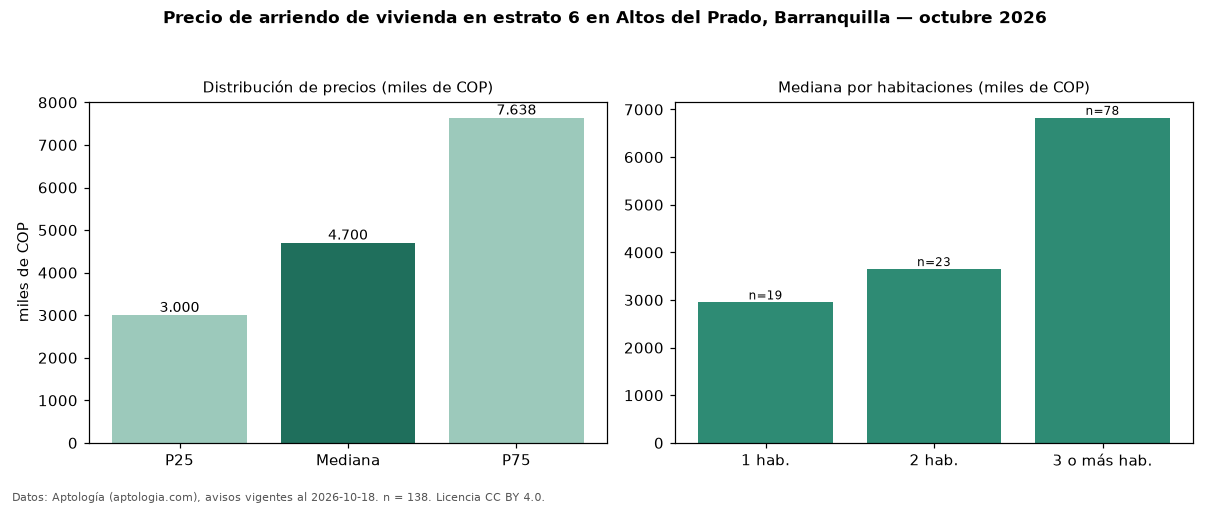

The table this chart was drawn from, first rows:
seccion, metrica, valor, moneda, n
precio, p25, 3000000, COP, 138
precio, mediana, 4700000, COP, 138
precio, p75, 7637500, COP, 138
precio, minimo, 1500000, COP, 138
precio, maximo, 25000000, COP, 138
m2, mediana_precio_m2, 40361, COP, 135
m2, area_mediana_m2, 122.0, m2, 135
admin, mediana_admin_mes, 635523, COP, 37
banos, mediana_banos, 3.0, , 
parqueadero, pct_con_parqueadero, 100.0, %, 135
estrato, estrato_mas_frecuente, 6, , 138
habitaciones, 1, 2950000, COP, 19
habitaciones, 2, 3650000, COP, 23
habitaciones, 3+, 6825000, COP, 78
fuente, fecha_datos, 2026-10-18, , 
fuente, atribucion, https://www.aptologia.com/arriendo/barra…, , 
fuente, licencia, CC BY 4.0, , 
